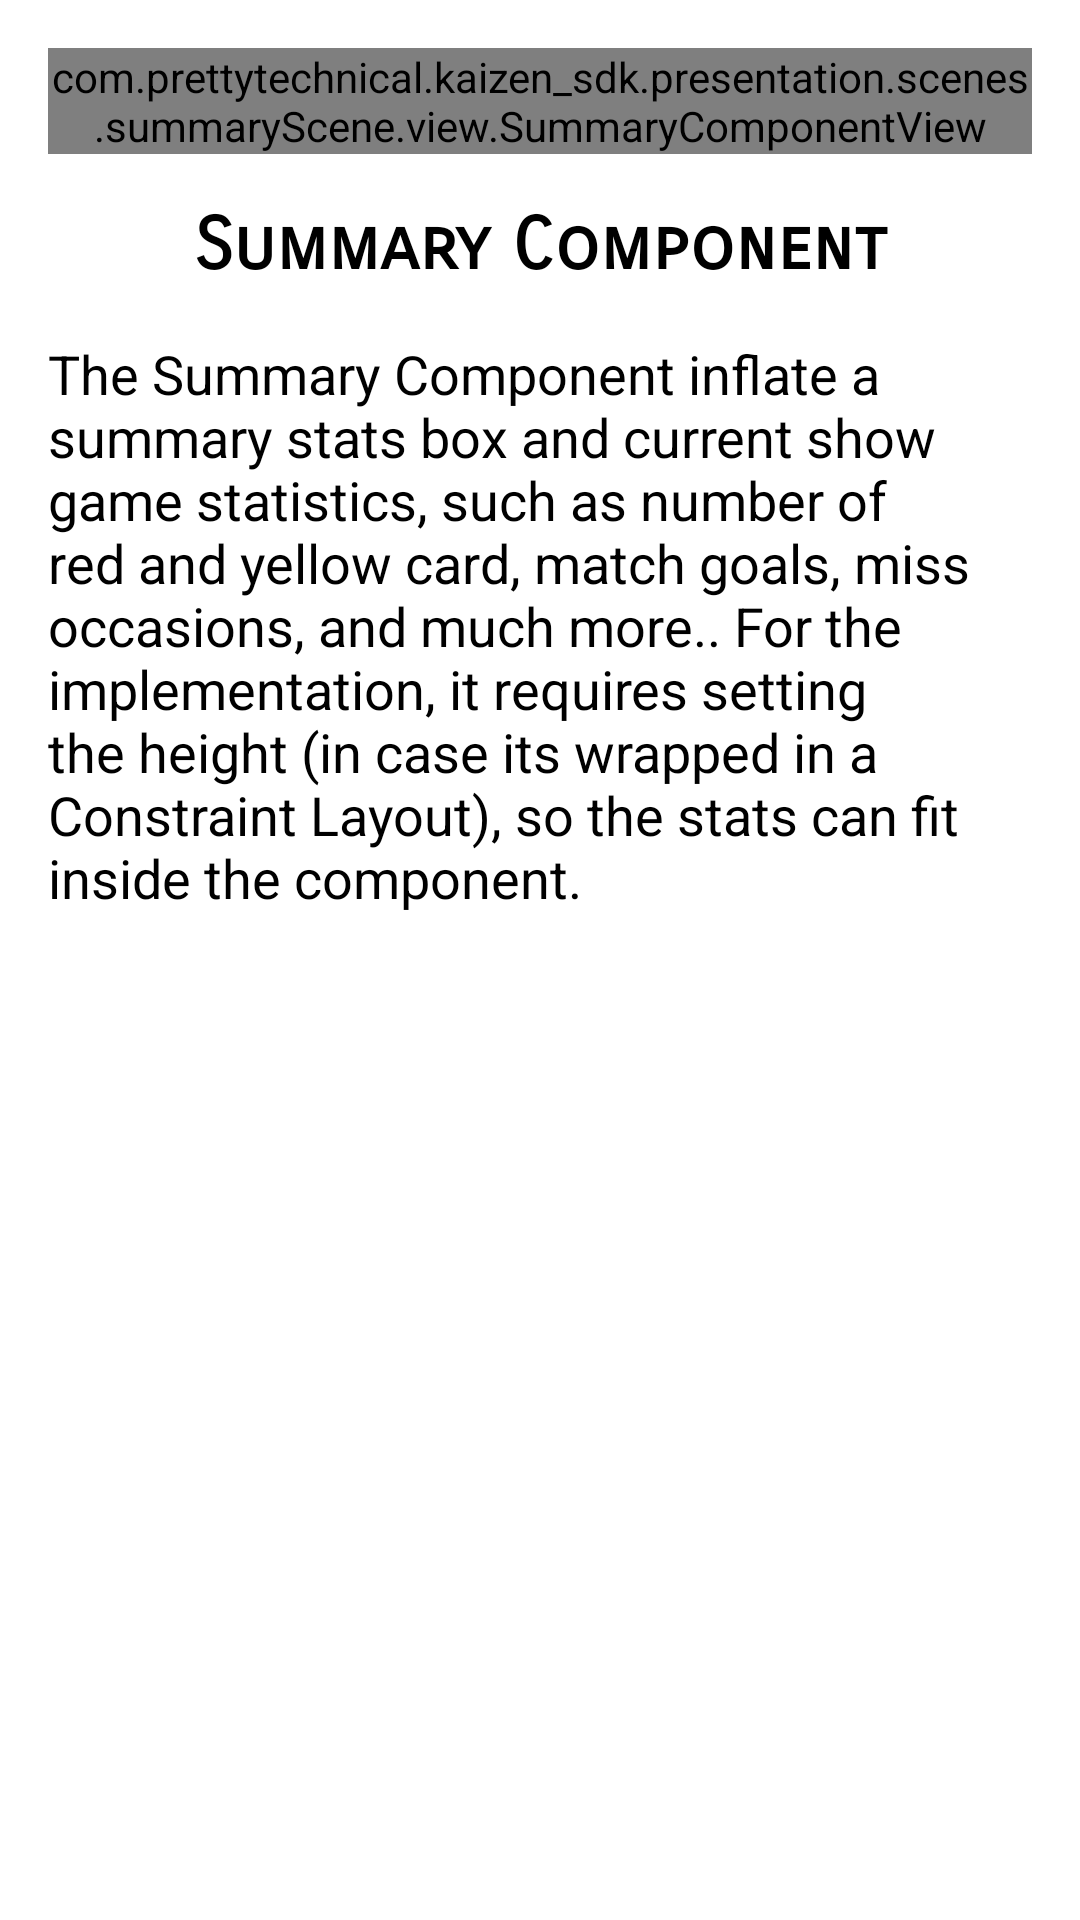

Reconstruct the res/layout file that produces this screen, plus the resources it refers to.
<!-- AndroidManifest.xml: application theme Theme.KaizenStorybook -->
<!-- res/layout/summary_component_fragment.xml -->
<?xml version="1.0" encoding="utf-8"?>
<androidx.constraintlayout.widget.ConstraintLayout xmlns:android="http://schemas.android.com/apk/res/android"
    xmlns:app="http://schemas.android.com/apk/res-auto"
    xmlns:tools="http://schemas.android.com/tools"
    android:id="@+id/summaryConstraintLayout"
    android:layout_width="match_parent"
    android:layout_height="match_parent"
    tools:context=".presenter.summaryComponent.view.SummaryComponentFragment">

    <com.prettytechnical.kaizen_sdk.presentation.scenes.summaryScene.view.SummaryComponentView
        android:id="@+id/summaryComponentView"
        android:layout_width="0dp"
        android:layout_height="wrap_content"
        android:layout_marginStart="16dp"
        android:layout_marginLeft="16dp"
        android:layout_marginTop="16dp"
        android:layout_marginEnd="16dp"
        android:layout_marginRight="16dp"
        app:progressColor="#f54242"
        app:layout_constraintEnd_toEndOf="parent"
        app:layout_constraintStart_toStartOf="parent"
        app:layout_constraintTop_toTopOf="parent" />

    <TextView
        android:id="@+id/tvSummaryComponentTitle"
        android:layout_width="0dp"
        android:layout_height="wrap_content"
        android:layout_marginStart="16dp"
        android:layout_marginLeft="16dp"
        android:layout_marginTop="16dp"
        android:layout_marginEnd="16dp"
        android:layout_marginRight="16dp"
        android:fontFamily="sans-serif-smallcaps"
        android:gravity="center"
        android:text="@string/summary_component_title_text"
        android:textColor="@color/black"
        android:textSize="24sp"
        android:textStyle="bold"
        app:layout_constraintEnd_toEndOf="parent"
        app:layout_constraintStart_toStartOf="parent"
        app:layout_constraintTop_toBottomOf="@+id/summaryComponentView" />

    <TextView
        android:id="@+id/tvSummaryComponentDescription"
        android:layout_width="0dp"
        android:layout_height="0dp"
        android:layout_marginStart="16dp"
        android:layout_marginLeft="16dp"
        android:layout_marginTop="16dp"
        android:layout_marginEnd="16dp"
        android:layout_marginRight="16dp"
        android:layout_marginBottom="16dp"
        android:text="@string/summary_component_description_text"
        android:textColor="@color/black"
        android:textSize="18sp"
        app:layout_constraintBottom_toBottomOf="parent"
        app:layout_constraintEnd_toEndOf="parent"
        app:layout_constraintStart_toStartOf="parent"
        app:layout_constraintTop_toBottomOf="@+id/tvSummaryComponentTitle" />

</androidx.constraintlayout.widget.ConstraintLayout>
<!-- resources referenced by this layout -->
<resources>
  <color name="black">#FF000000</color>
  <string name="summary_component_description_text">The Summary Component inflate a summary stats
          box and current show game statistics, such as number of red and yellow card, match goals,
          miss occasions, and much more.. For the implementation, it requires setting the height
          (in case its wrapped in a Constraint Layout), so the stats can fit inside the component.
      </string>
  <string name="summary_component_title_text">Summary Component</string>
  <style name="Theme.KaizenStorybook" parent="Theme.MaterialComponents.DayNight.NoActionBar">
          
          <item name="colorPrimary">@color/purple_500</item>
          <item name="colorPrimaryVariant">@color/purple_700</item>
          <item name="colorOnPrimary">@color/white</item>
          
          <item name="colorSecondary">@color/teal_200</item>
          <item name="colorSecondaryVariant">@color/teal_700</item>
          <item name="colorOnSecondary">@color/black</item>
          
          <item name="android:statusBarColor" tools:targetApi="l">?attr/colorPrimaryVariant</item>
          
      </style>
  <color name="purple_500">#FF6200EE</color>
  <color name="purple_700">#FF3700B3</color>
  <color name="white">#FFFFFFFF</color>
  <color name="teal_200">#FF03DAC5</color>
  <color name="teal_700">#FF018786</color>
</resources>
